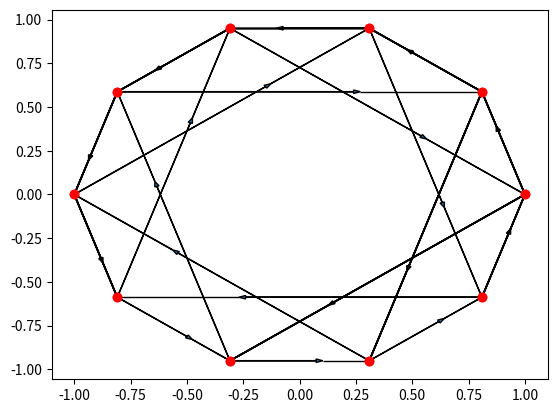

Write the Python code that produced this figure.
from collections import deque
from heapq import heappush, heappop
import matplotlib.pyplot as plt
from math import cos, sin, pi, log


class Graph:
    def __init__(self, oriented=False):
        self.nodes = []
        self.edges = {}
        self.distances = {}
        self.oriented = oriented

    def add_node(self, value):
        self.nodes.append(value)
        self.edges[value] = []

    def add_edge(self, from_node, to_node, distance=1):
        self.edges[from_node].append(to_node)
        self.distances[(from_node, to_node)] = distance
        if not self.oriented :
            self.edges[to_node].append(from_node)
            self.distances[(to_node, from_node)] = distance

    
    def del_edge(self, from_node, to_node):
        del self.edges[from_node][self.edges[from_node].index(to_node)]
        del self.distances[(from_node, to_node)]
        if not self.oriented :
            del self.edges[to_node][self.edges[to_node].index(from_node)]
            del self.distances[(to_node, from_node)]


    def dijsktra(self, initial, final=None):
        # find shortest path starting from initial node to final node
        # if there is no final node, returns shortest path to every reachable node
        # complexity: O(E.log(N))
        colors = {}
        distances = {}
        prec = {}
        for n in self.nodes :
            colors[n] = 0
            distances[n] = float('inf')

        heap = [(0,initial)]
        distances[initial] = 0
        prec[initial] = None

        while heap : 
            a, node = heappop(heap)
            if node == final :
                path = [node]
                while prec[node] :
                    node = prec[node]
                    path.append(node)
                path.reverse()
                return distances[final], path
            if colors[node] == 0 : 
                colors[node] = 1
                for neighbour in self.edges[node] :
                    d = distances[node]+self.distances[node, neighbour]
                    if d < distances[neighbour]  :
                        prec[neighbour] = node
                        heappush(heap, (d,neighbour))
                        distances[neighbour] = d
        if final==None :
            return distances, prec
        return float('inf'), []


    def floyd_warshall(self) :
    # compute minimal distance from each node to each other node
    # complexity : O(N**3)
        for i in self.nodes :
            for j in self.nodes : 
                try : 
                    self.distances[i,j]
                except :
                    self.distances[i,j] = float('inf')

        for k in self.nodes :
            for i in self.nodes :
                for j in self.nodes : 
                    if self.distances[i,j]>self.distances[i,k]+self.distances[k,j] :
                        self.distances[i,j]=self.distances[i,k]+self.distances[k,j]

    def diameter(self) :
    # maximum distance between 2 nodes
        self.floyd_warshall()
        return max(self.distances.values())

    def prim(self) :
    # return minimum spanning tree 
    # complexity: O(N)
        g = Graph() 
        colors = {}
        for node in self.nodes :
            g.add_node(node)
        heap = [(0,None,node)]

        for n in self.nodes :
            colors[n] = 0

        total = 0
        while heap :
            d, prec, node = heappop(heap)
            if not colors[node] :
                colors[node]=1
                if prec!=None :
                    g.add_edge(prec,node,d)
                    g.add_edge(node,prec,d)
                    total+=d
                for neighbour in self.edges[node] :
                    heappush(heap, (self.distances[node, neighbour], node, neighbour))
        return total, g

    def degrees(self) :
    # number of neighbours of each node
        n = len(self.nodes)
        deg = [0]*n
        for neighbours in self.edges.values() :
            deg[len(neighbours)]+=1
        return deg

    def __repr__(self) :
        n = len(self.nodes)
        pos = {}
        for i,node in enumerate(self.nodes) :
            pos[node] = 2*pi*i/n
        for u in pos.values() :
            plt.plot([cos(u)], [sin(u)], 'ro')

        if self.oriented :
            hw = 0.02
        else :
            hw = 0
        for node in self.nodes :
            for neighbour in self.edges[node] :
                x1 = cos(pos[node])
                y1 = sin(pos[node])
                x2 = cos(pos[neighbour])-x1
                y2 = sin(pos[neighbour])-y1
                plt.arrow(x1, y1, 2/3*x2, 2/3*y2,length_includes_head=True, head_width=hw)
                plt.arrow(x1+2/3*x2, y1+2/3*y2, 1/3*x2, 1/3*y2,length_includes_head=True, head_width=0)

        plt.show()
        return 'graph plotted'

def erdos_renyi(N, p) :
    #generate random graph with a mean degree Np
    g = Graph()
    for i in range(N) :
        g.add_node(i)
    for i in range(N) :
        for j in range(i) :
            if random()<p :
                g.add_edge(i,j)
    return g

def regular_graph(N,k) :
    #generate a regular graph with a degree k
    g = Graph()
    for i in range(N) :
        g.add_node(i)
    for i in range(N) :
        for j in range(1,k//2+1) :
            g.add_edge(i,(i+j)%N)
    return g



if __name__ == '__main__':
    g = Graph(oriented=True)
    N = 10
    for i in range(N) :
        g.add_node(i)
    for i in range(N) :
        g.add_edge(i,(i+1)%N)
        g.add_edge(i,(i-3)%N)

    distance, path = g.dijsktra(0, 5)
    print("shortest path from 0 to 5:", path, "(length:", distance,")")
    print(g)
    total, g2 = g.prim()
    print("minimum spanning tree has a total weight of:", total)
    print(g2)